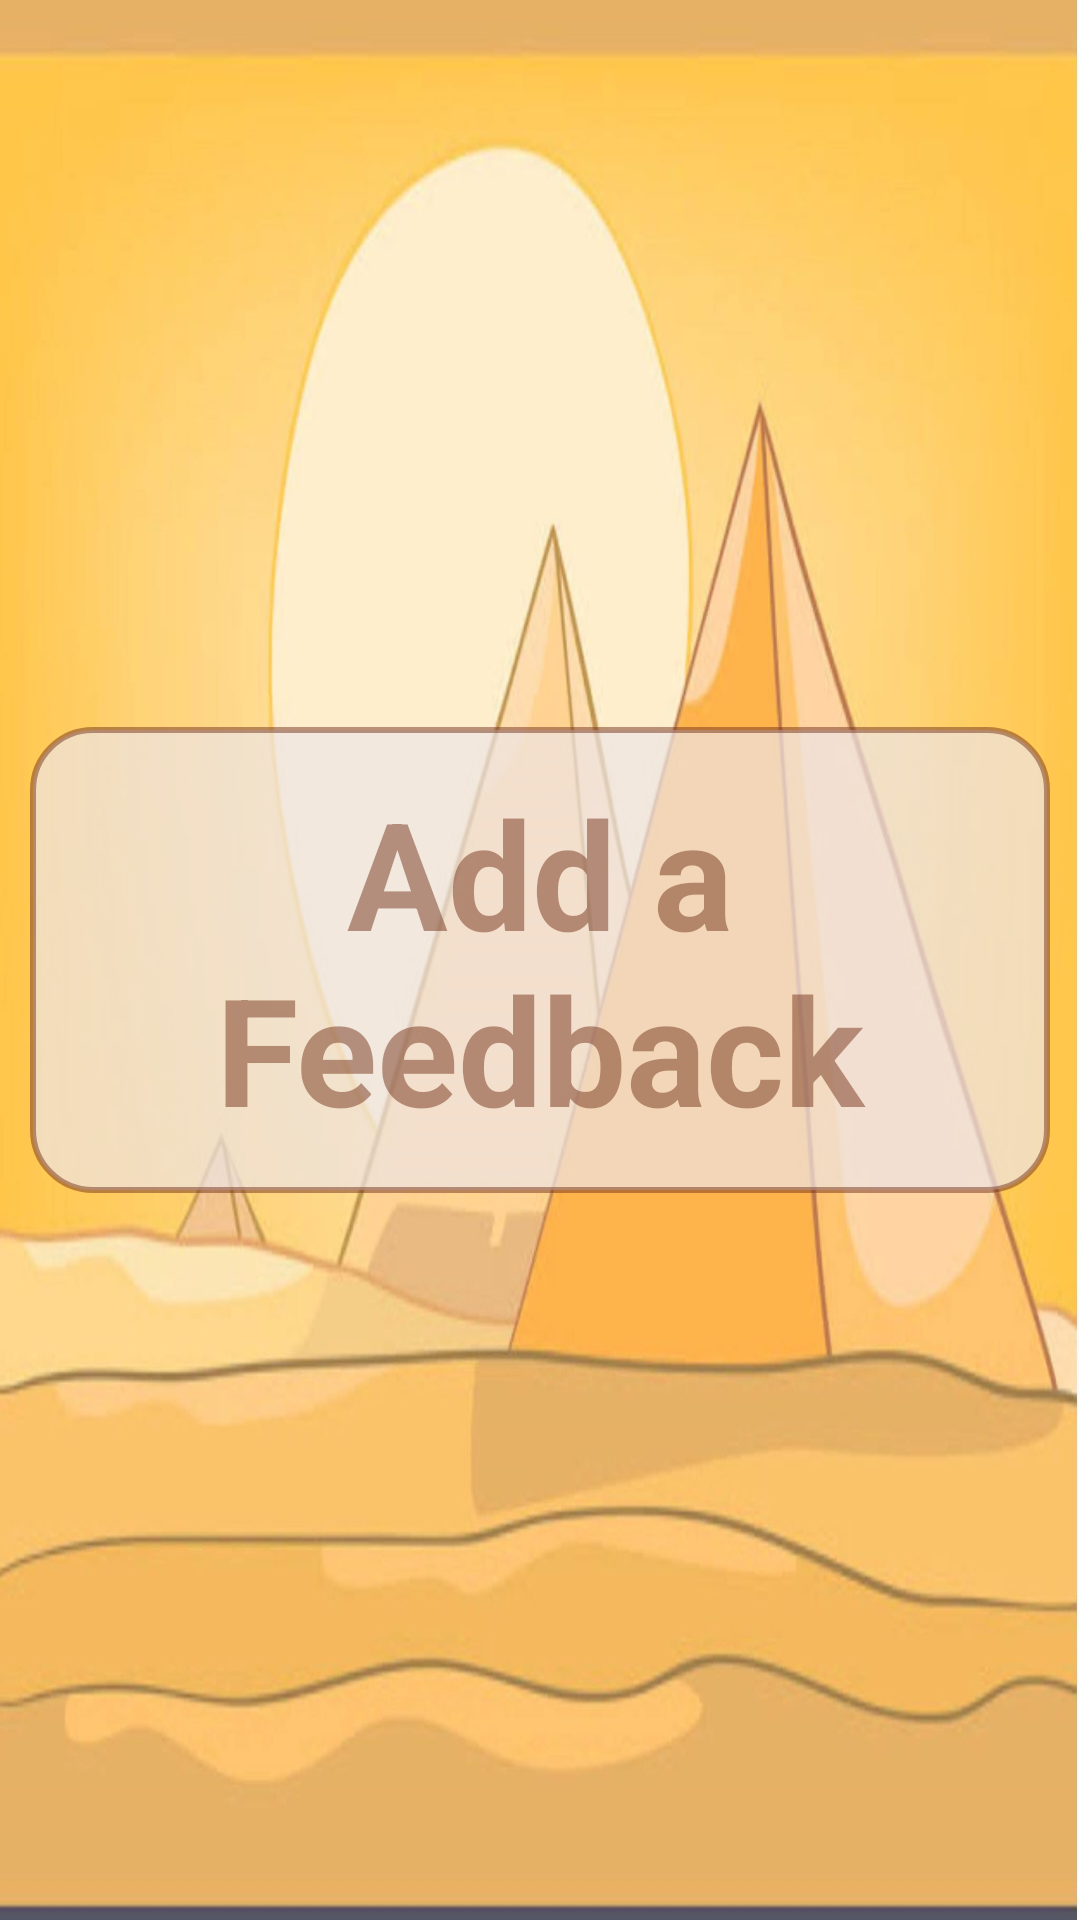

Here is an Android app screen rendered from its layout file. Give the layout XML and the strings, colors and styles it references.
<!-- AndroidManifest.xml: application theme AppTheme -->
<!-- res/layout/activity_places_feedback__apc.xml -->
<?xml version="1.0" encoding="utf-8"?>
<ScrollView android:layout_width="match_parent"
    android:layout_height="match_parent"
    xmlns:android="http://schemas.android.com/apk/res/android"
    android:background="@drawable/bkg"
    >
    <android.support.constraint.ConstraintLayout xmlns:android="http://schemas.android.com/apk/res/android"
        android:layout_width="match_parent"
        android:layout_height="match_parent"
        xmlns:app="http://schemas.android.com/apk/res-auto"
        android:layout_gravity="center"
        >
        <TextView
            android:background="@drawable/test_shape_1"
            android:layout_width="match_parent"
            android:layout_height="wrap_content"
            android:text="@string/feedback_new"
            android:textColor="@color/pirbel"
            android:textAlignment="center"
            android:textSize="50sp"
            android:layout_margin="10sp"
            android:padding="15sp"
            style="@style/TextAppearance.AppCompat.Display3"
            android:textStyle="bold"
            app:layout_constraintLeft_toRightOf="parent"
            app:layout_constraintRight_toLeftOf="parent"
            app:layout_constraintTop_toBottomOf="parent"
            app:layout_constraintBottom_toTopOf="parent"
            android:id="@+id/feedback_text_place"
            />

        <RatingBar
            android:layout_width="wrap_content"
            android:layout_height="wrap_content"
            android:id="@+id/feedback_rate_places"
            android:stepSize="1"
            android:numStars="5"
            android:layout_margin="10sp"
            app:layout_constraintTop_toBottomOf="@id/feedback_text_place"
            app:layout_constraintRight_toRightOf="parent"
            app:layout_constraintLeft_toLeftOf="parent"
            />

        <Button
            android:layout_width="wrap_content"
            android:layout_height="wrap_content"
            android:background="@drawable/button_shabe"
            android:layout_marginTop="30sp"
            android:layout_marginLeft="15sp"
            android:layout_marginRight="15sp"
            android:layout_gravity="right"
            android:id="@+id/feedback_edit_submit_place"
            android:textSize="20sp"
            android:textColor="@color/white"
            android:text="@string/submit"
            android:layout_marginBottom="5sp"
            android:padding="15sp"
            android:gravity="end"
            android:textAlignment="center"
            app:layout_constraintTop_toBottomOf="@id/feedback_rate_places"
            app:layout_constraintRight_toRightOf="parent"
            app:layout_constraintLeft_toLeftOf="parent"
            />






    </android.support.constraint.ConstraintLayout>
</ScrollView>
<!-- resources referenced by this layout -->
<resources>
  <color name="pirbel">#7C722F17</color>
  <color name="white">#FFFFFF</color>
  <!-- drawable bkg: png bitmap (drawable-hdpi, 777966 bytes) -->
  <!-- drawable button_shabe (drawable) -->
  <?xml version="1.0" encoding="utf-8"?>
  <shape android:shape="rectangle" xmlns:android="http://schemas.android.com/apk/res/android">
      <corners android:radius="100dp"/>
  
      <solid android:color="@color/pirbel"/>
  </shape>
  <!-- drawable test_shape_1 (drawable) -->
  <?xml version="1.0" encoding="utf-8"?>
  <shape android:shape="rectangle" xmlns:android="http://schemas.android.com/apk/res/android">
  <stroke android:color="@color/pirbel" android:width="2dp"></stroke>
      <solid android:color="@color/white2"></solid>
      <corners android:radius="20sp"></corners>
  </shape>
  <string name="feedback_new">Add a Feedback</string>
  <string name="submit">Submit</string>
  <style name="AppTheme" parent="Theme.AppCompat.Light.NoActionBar">
          
          <item name="colorPrimary">@color/pirbel</item>
          <item name="colorPrimaryDark">@color/colorPrimaryDark</item>
          <item name="colorAccent">@color/colorAccent</item>
          
      </style>
  <color name="white2">#B2EEE6E6</color>
  <color name="colorPrimaryDark">#00574B</color>
  <color name="colorAccent">#D81B60</color>
</resources>
